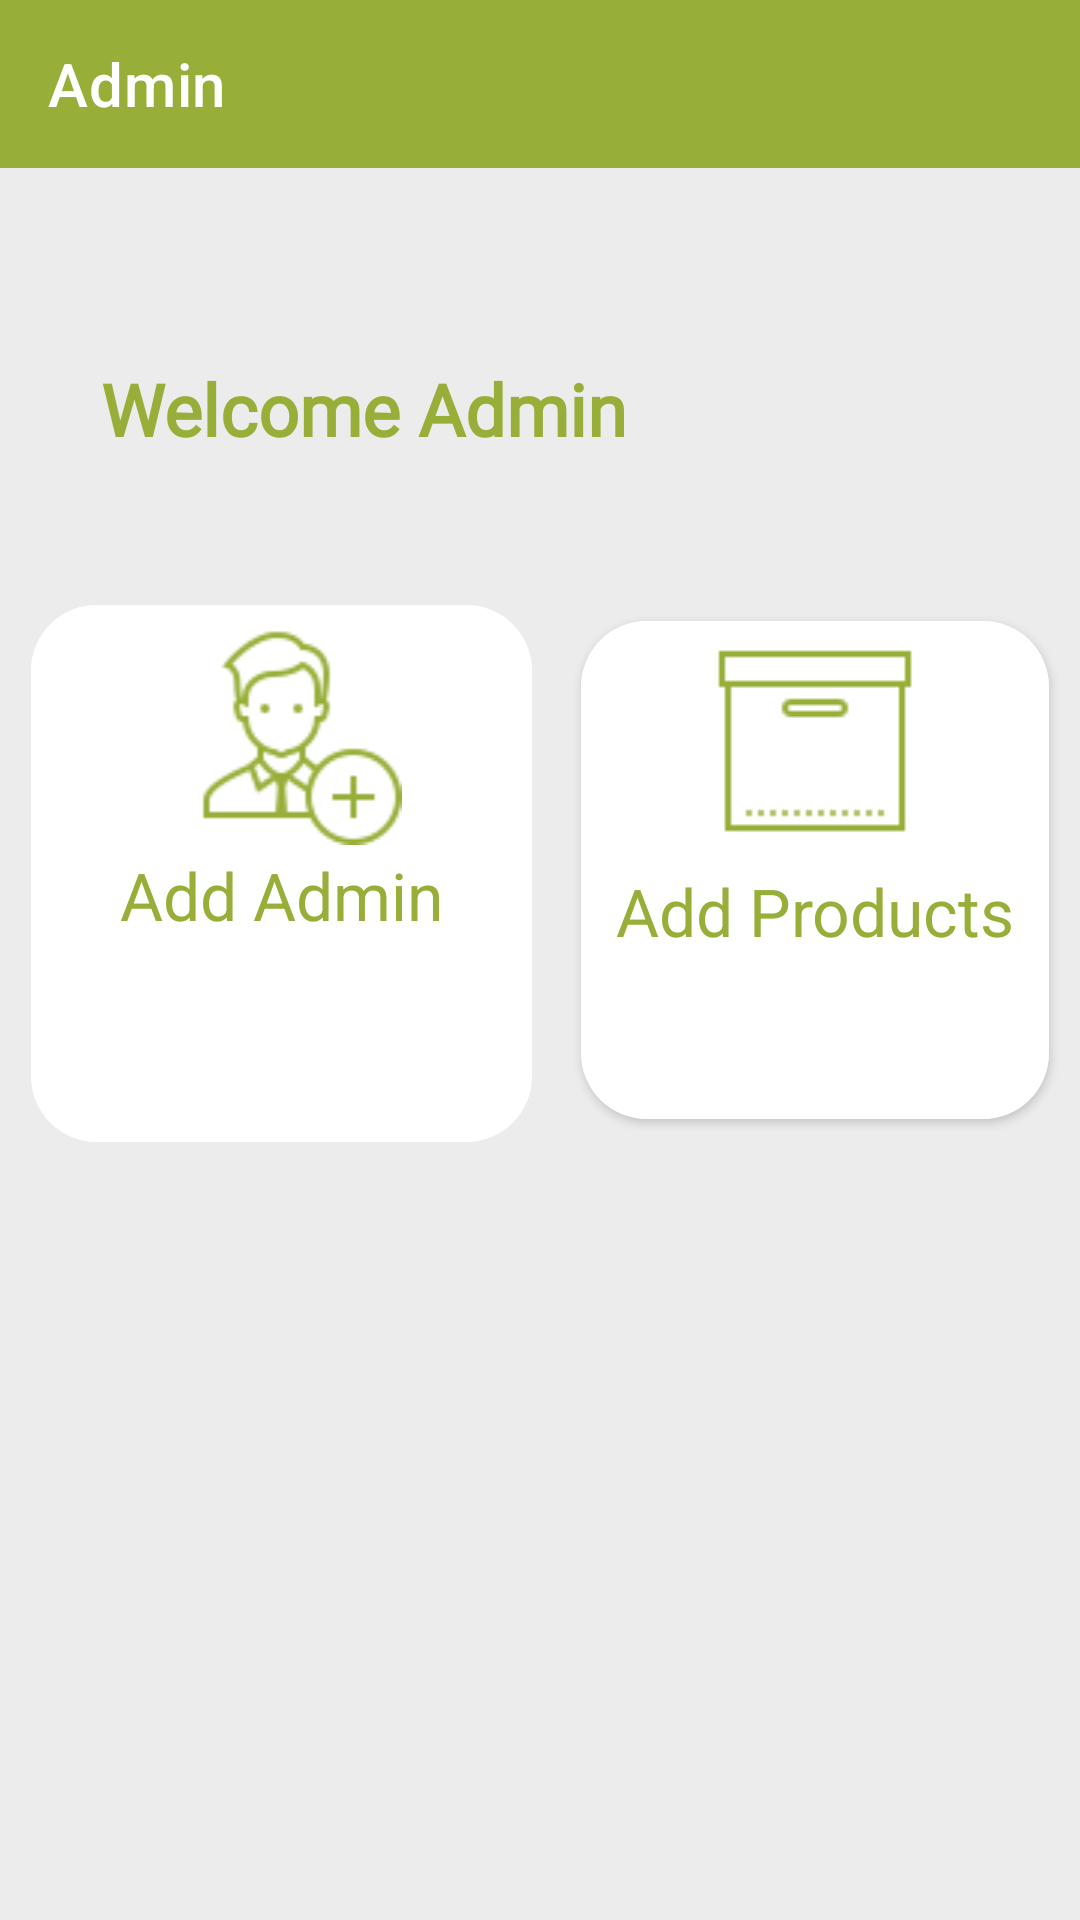

Produce the Android XML layout that renders to this screen, including the resource entries it uses.
<!-- AndroidManifest.xml: application theme Theme.App -->
<!-- res/layout/activity_dash_board.xml -->
<?xml version="1.0" encoding="utf-8"?>
<androidx.drawerlayout.widget.DrawerLayout xmlns:android="http://schemas.android.com/apk/res/android"
    xmlns:app="http://schemas.android.com/apk/res-auto"
    xmlns:tools="http://schemas.android.com/tools"
    android:id="@+id/drawer"
    android:layout_width="match_parent"
    android:layout_height="match_parent"
    android:background="@color/dullwhite"
    tools:context=".AdminPanel.dashBoard"
    tools:openDrawer="start">

    <androidx.constraintlayout.widget.ConstraintLayout
        android:layout_width="wrap_content"
        android:layout_height="wrap_content">

        <androidx.appcompat.widget.Toolbar
            android:id="@+id/toolbar"
            android:layout_width="match_parent"
            android:layout_height="wrap_content"
            android:background="@color/green_200"
            app:layout_constraintEnd_toEndOf="parent"
            app:layout_constraintStart_toStartOf="parent"

            app:layout_constraintTop_toTopOf="parent"
            app:title="Admin"
            app:titleTextColor="@color/white"></androidx.appcompat.widget.Toolbar>

        <androidx.cardview.widget.CardView
            android:id="@+id/cardView6"
            android:layout_width="167dp"
            android:layout_height="179dp"
            android:layout_marginEnd="6dp"
            android:layout_marginRight="6dp"
            android:background="@color/white"
            app:cardCornerRadius="22dp"
            app:layout_constraintBottom_toBottomOf="parent"
            app:layout_constraintEnd_toStartOf="@+id/cardView5"
            app:layout_constraintStart_toStartOf="parent"
            app:layout_constraintTop_toBottomOf="@+id/textView4"
            app:layout_constraintVertical_bias="0.16000003">

            <ImageView
                android:layout_width="match_parent"
                android:layout_height="wrap_content"
                android:background="@color/white"
                android:src="@drawable/add_administrator">

            </ImageView>

            <TextView
                android:layout_width="match_parent"
                android:layout_height="match_parent"
                android:layout_marginTop="82dp"
                android:textAlignment="center"
                android:background="@color/white"
                android:text="Add Admin"
                android:textColor="@color/green_200"
                android:textSize="22dp"
                android:gravity="center_horizontal">

            </TextView>

        </androidx.cardview.widget.CardView>

        <androidx.cardview.widget.CardView
            android:id="@+id/cardView5"
            android:layout_width="156dp"
            android:layout_height="166dp"
            android:background="@color/white"
            app:cardCornerRadius="22dp"
            app:layout_constraintBottom_toBottomOf="parent"
            app:layout_constraintEnd_toEndOf="parent"
            app:layout_constraintStart_toEndOf="@+id/cardView6"
            app:layout_constraintTop_toBottomOf="@+id/textView4"
            app:layout_constraintVertical_bias="0.17000002">

            <ImageView
                android:layout_width="match_parent"
                android:layout_height="wrap_content"
                android:background="@color/white"
                android:src="@drawable/product"></ImageView>


            <TextView
                android:layout_width="match_parent"
                android:layout_height="match_parent"
                android:layout_marginTop="82dp"
                android:background="@color/white"
                android:gravity="center_horizontal"
                android:text="Add Products"
                android:textAlignment="center"
                android:textColor="@color/green_200"
                android:textSize="22dp">

            </TextView>

        </androidx.cardview.widget.CardView>

        <TextView
            android:id="@+id/textView4"
            android:layout_width="wrap_content"
            android:layout_height="wrap_content"
            android:layout_marginTop="64dp"
            android:fontFamily="@font/baloo_bhai"
            android:text="Welcome Admin"
            android:textColor="@color/green_200"
            android:textSize="24sp"
            android:textStyle="bold"
            app:layout_constraintEnd_toEndOf="parent"
            app:layout_constraintHorizontal_bias="0.182"
            app:layout_constraintStart_toStartOf="parent"
            app:layout_constraintTop_toBottomOf="@+id/toolbar" />


    </androidx.constraintlayout.widget.ConstraintLayout>

    <com.google.android.material.navigation.NavigationView
        android:id="@+id/navMenu"
        android:layout_width="wrap_content"
        android:layout_height="match_parent"
        android:layout_gravity="start"
        android:background="@color/white"
        app:itemIconTint="@color/green_200"
        app:headerLayout="@layout/headerdrawer"
        app:itemTextColor="@color/green_200"
        app:menu="@menu/footer"></com.google.android.material.navigation.NavigationView>
</androidx.drawerlayout.widget.DrawerLayout>
<!-- res/layout/headerdrawer.xml (included above) -->
<?xml version="1.0" encoding="utf-8"?>
<LinearLayout xmlns:android="http://schemas.android.com/apk/res/android"
    xmlns:app="http://schemas.android.com/apk/res-auto"
    android:layout_width="match_parent"
    android:layout_height="wrap_content"
    android:background="@color/green_200"
    android:gravity="bottom"
    android:orientation="vertical"
    android:theme="@style/ThemeOverlay.AppCompat.Dark">

    <de.hdodenhof.circleimageview.CircleImageView
        android:id="@+id/Profilepic"
        android:layout_width="96dp"
        android:layout_height="96dp"
        android:layout_marginTop="22dp"
        android:layout_gravity="center"
        android:src="@drawable/logo"
        app:civ_border_color="@color/white"
        app:srcCompat="@mipmap/ic_launcher_round" />

    <TextView
        android:id="@+id/username"
        android:layout_width="match_parent"
        android:layout_height="wrap_content"
        android:text="admin"
        android:textSize="22dp"
        android:textStyle="bold"
        android:fontFamily="@font/baloo_bhai"
        android:textAlignment="center"
        android:textAppearance="@style/TextAppearance.AppCompat.Body1"
        android:gravity="center_horizontal" />

    />
</LinearLayout>
<!-- resources referenced by this layout -->
<resources>
  <color name="dullwhite">#ECECEC</color>
  <color name="green_200">#97AE38</color>
  <color name="white">#FFFFFFFF</color>
  <!-- drawable add_administrator: png bitmap (drawable, 4335 bytes) -->
  <!-- drawable logo: jpg bitmap (drawable, 8313 bytes) -->
  <!-- drawable product: png bitmap (drawable, 673 bytes) -->
  <style name="Theme.App" parent="Theme.MaterialComponents.DayNight.DarkActionBar">
          
          <item name="colorPrimary">@color/green_200</item>
          <item name="colorOnPrimary">@color/white</item>
          
          <item name="colorOnSecondary">@color/black</item>
          <item name="colorAccent">@color/Silver</item>
          
          <item name="android:statusBarColor" tools:targetApi="l">?attr/colorPrimaryVariant</item>
          
      </style>
  <color name="black">#4f4f4f</color>
  <color name="Silver">#959595</color>
</resources>
